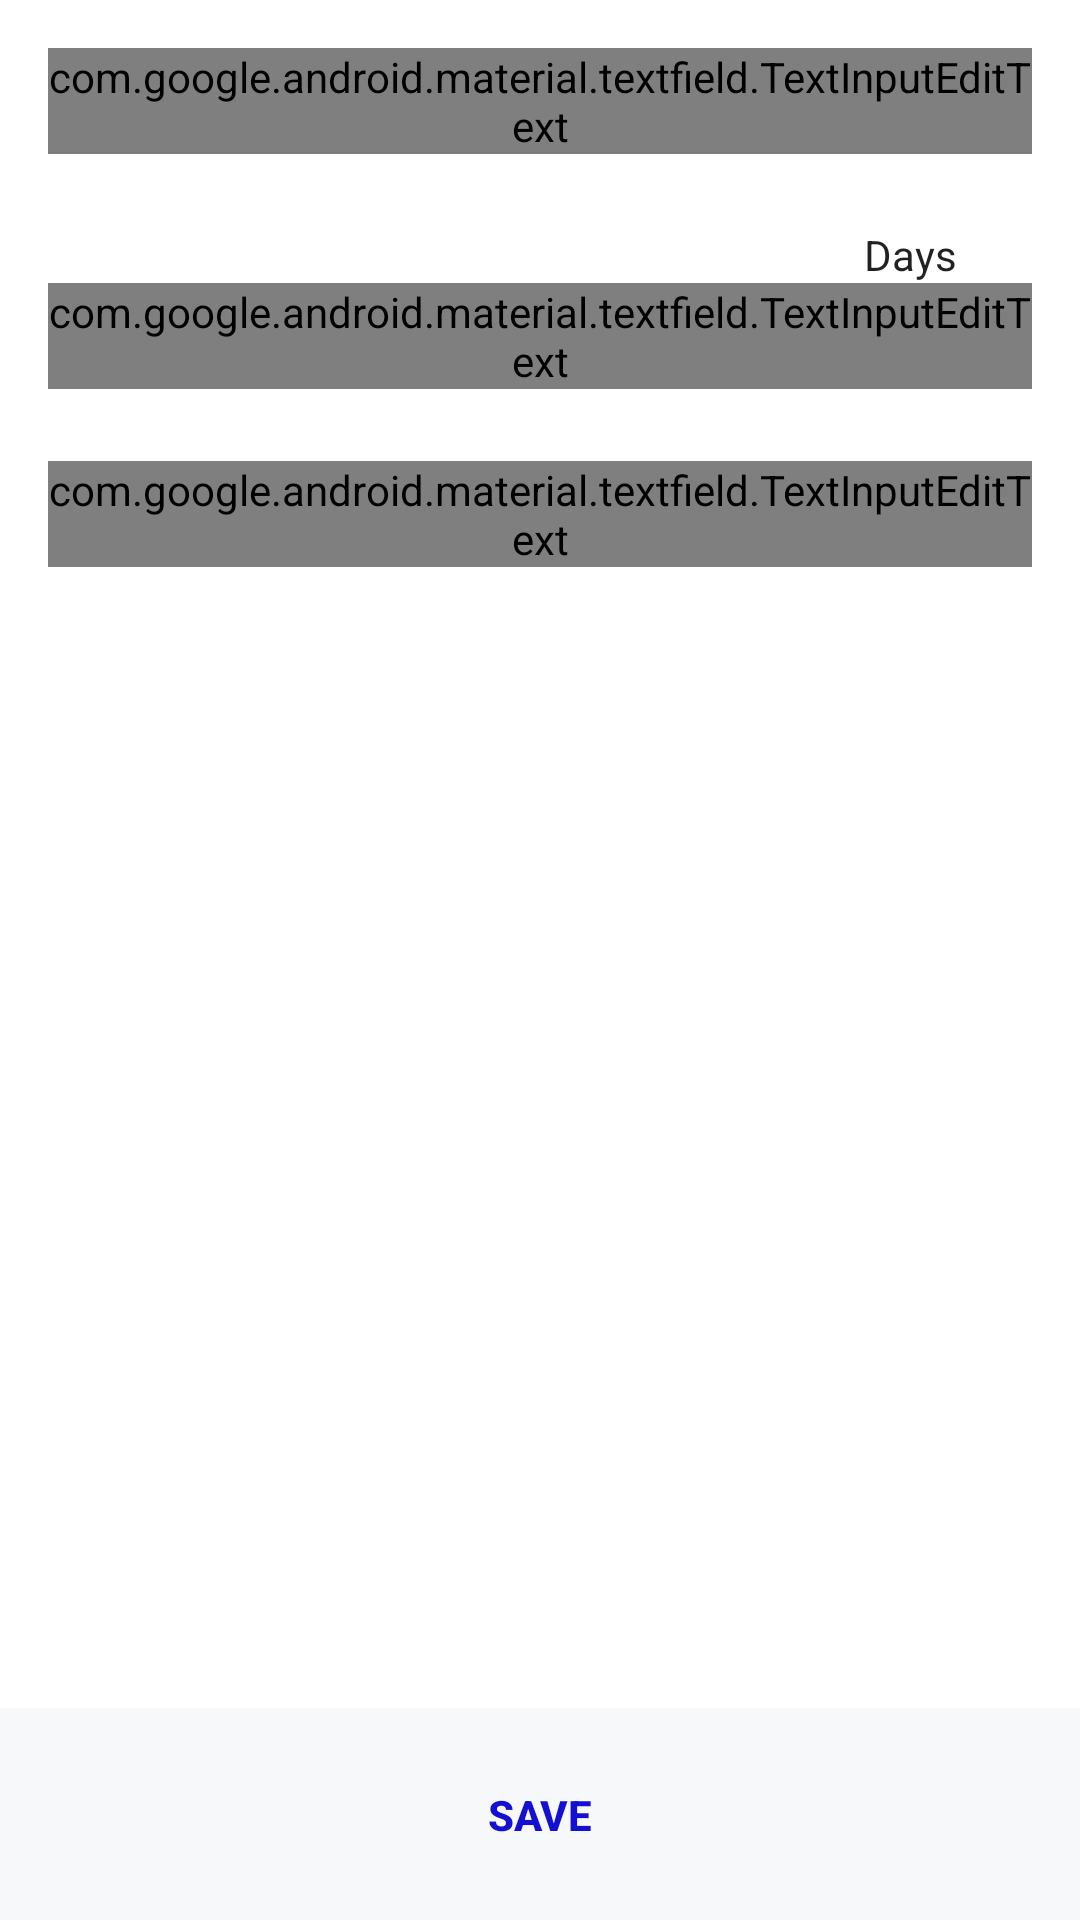

Write the Android layout XML for this screen, with the resource values it uses.
<!-- AndroidManifest.xml: application theme AppTheme -->
<!-- res/layout/activity_task_detail.xml -->
<?xml version="1.0" encoding="utf-8"?>
<androidx.constraintlayout.widget.ConstraintLayout xmlns:android="http://schemas.android.com/apk/res/android"
    xmlns:app="http://schemas.android.com/apk/res-auto"
    xmlns:tools="http://schemas.android.com/tools"
    android:layout_width="match_parent"
    android:layout_height="match_parent"
    tools:context=".TaskDetailActivity">

    
    <com.google.android.material.textfield.TextInputLayout
        android:id="@+id/Title"
        android:layout_width="match_parent"
        android:layout_height="wrap_content"
        android:layout_marginStart="16dp"
        android:layout_marginTop="16dp"
        android:layout_marginEnd="16dp"
        android:hint="@string/title"
        android:theme="@style/editText"
        app:layout_constraintEnd_toEndOf="parent"
        app:layout_constraintStart_toStartOf="parent"
        app:layout_constraintTop_toTopOf="parent">

        <com.google.android.material.textfield.TextInputEditText
            android:id="@+id/titleField"
            android:layout_width="match_parent"
            android:layout_height="wrap_content"
            android:inputType="text"/>

    </com.google.android.material.textfield.TextInputLayout>

    
    <com.google.android.material.textfield.TextInputLayout
        android:id="@+id/duration"
        android:layout_width="match_parent"
        android:layout_height="wrap_content"
        android:layout_marginStart="16dp"
        android:layout_marginTop="24dp"
        android:layout_marginEnd="16dp"
        android:hint="@string/duration"
        android:theme="@style/editText"
        app:suffixText="@string/durationSuffix"
        app:layout_constraintEnd_toEndOf="parent"
        app:layout_constraintStart_toStartOf="parent"
        app:layout_constraintTop_toBottomOf="@+id/Title">

        <com.google.android.material.textfield.TextInputEditText
            android:id="@+id/durationField"
            android:layout_width="match_parent"
            android:layout_height="wrap_content"
            android:inputType="numberDecimal" />

    </com.google.android.material.textfield.TextInputLayout>

    
    <com.google.android.material.textfield.TextInputLayout
        android:id="@+id/description"
        android:layout_width="match_parent"
        android:layout_height="wrap_content"
        android:layout_marginStart="16dp"
        android:layout_marginTop="24dp"
        android:layout_marginEnd="16dp"
        android:hint="@string/description"
        android:theme="@style/editText"
        app:layout_constraintEnd_toEndOf="parent"
        app:layout_constraintStart_toStartOf="parent"
        app:layout_constraintTop_toBottomOf="@+id/duration">

        <com.google.android.material.textfield.TextInputEditText
            android:id="@+id/descriptionField"
            android:layout_width="match_parent"
            android:layout_height="wrap_content"
            android:inputType="textMultiLine"
            android:lines="3"
            android:maxLines="3"/>

    </com.google.android.material.textfield.TextInputLayout>


    
    <Button
        android:id="@+id/submit"
        android:layout_width="match_parent"
        android:layout_height="70dp"
        android:layout_margin="0dp"
        android:background="@drawable/submit_button_selector"
        android:text="@string/save"
        android:textColor="@color/blue"
        android:textStyle="bold"
        app:layout_constraintBottom_toBottomOf="parent" />

</androidx.constraintlayout.widget.ConstraintLayout>
<!-- resources referenced by this layout -->
<resources>
  <color name="blue">#1410D1</color>
  <!-- drawable submit_button_selector (drawable) -->
  <?xml version="1.0" encoding="utf-8"?>
  <selector xmlns:android="http://schemas.android.com/apk/res/android">
      <item android:state_enabled="true" android:state_pressed="true" >
          <shape android:shape="rectangle">
              <solid android:color="@color/btnGray" />
          </shape>
      </item>
      <item android:state_enabled="true" android:state_focused="true">
          <shape android:shape="rectangle">
              <solid android:color="@color/btnGray" />
          </shape>
      </item>
      <item >
          <shape android:state_enabled="true" android:shape="rectangle"  >
              <solid android:color="@color/lightGray" />
          </shape>
      </item>
  </selector>
  <string name="description">Description</string>
  <string name="duration">Duration</string>
  <string name="durationSuffix">Days</string>
  <string name="save">SAVE</string>
  <string name="title">Title</string>
  <style name="editText" parent="Widget.MaterialComponents.TextInputLayout.FilledBox.Dense">
          <item name="colorAccent">@color/black</item>
          <item name="android:textColorHint">@color/blue</item>
          <item name="colorControlActivated">@color/blue</item>
      </style>
  <style name="AppTheme" parent="Theme.AppCompat.Light.DarkActionBar">
          
          <item name="colorPrimaryDark">@color/colorPrimaryDark</item>
          <item name="colorPrimary">@color/colorPrimary</item>
          <item name="colorAccent">@color/colorAccent</item>
          <item name="toolbarStyle">@style/CustomToolBarStyle</item>
          <item name="android:statusBarColor">@color/black</item>
          <item name="android:windowBackground">@color/white</item>
      </style>
  <color name="btnGray">#F0F0F1</color>
  <color name="lightGray">#F6F8FA</color>
  <color name="black">#000000</color>
  <color name="colorPrimaryDark">#3700B3</color>
  <color name="colorPrimary">#6200EE</color>
  <color name="colorAccent">#03DAC5</color>
  <style name="CustomToolBarStyle" parent="@style/Widget.AppCompat.Toolbar">
          <item name="titleTextColor">@color/blue</item>
          <item name="android:textSize">36dp</item>
          <item name="android:textStyle">bold</item>
          <item name="android:background">@color/white</item>
      </style>
  <color name="white">#FFFFFF</color>
</resources>
